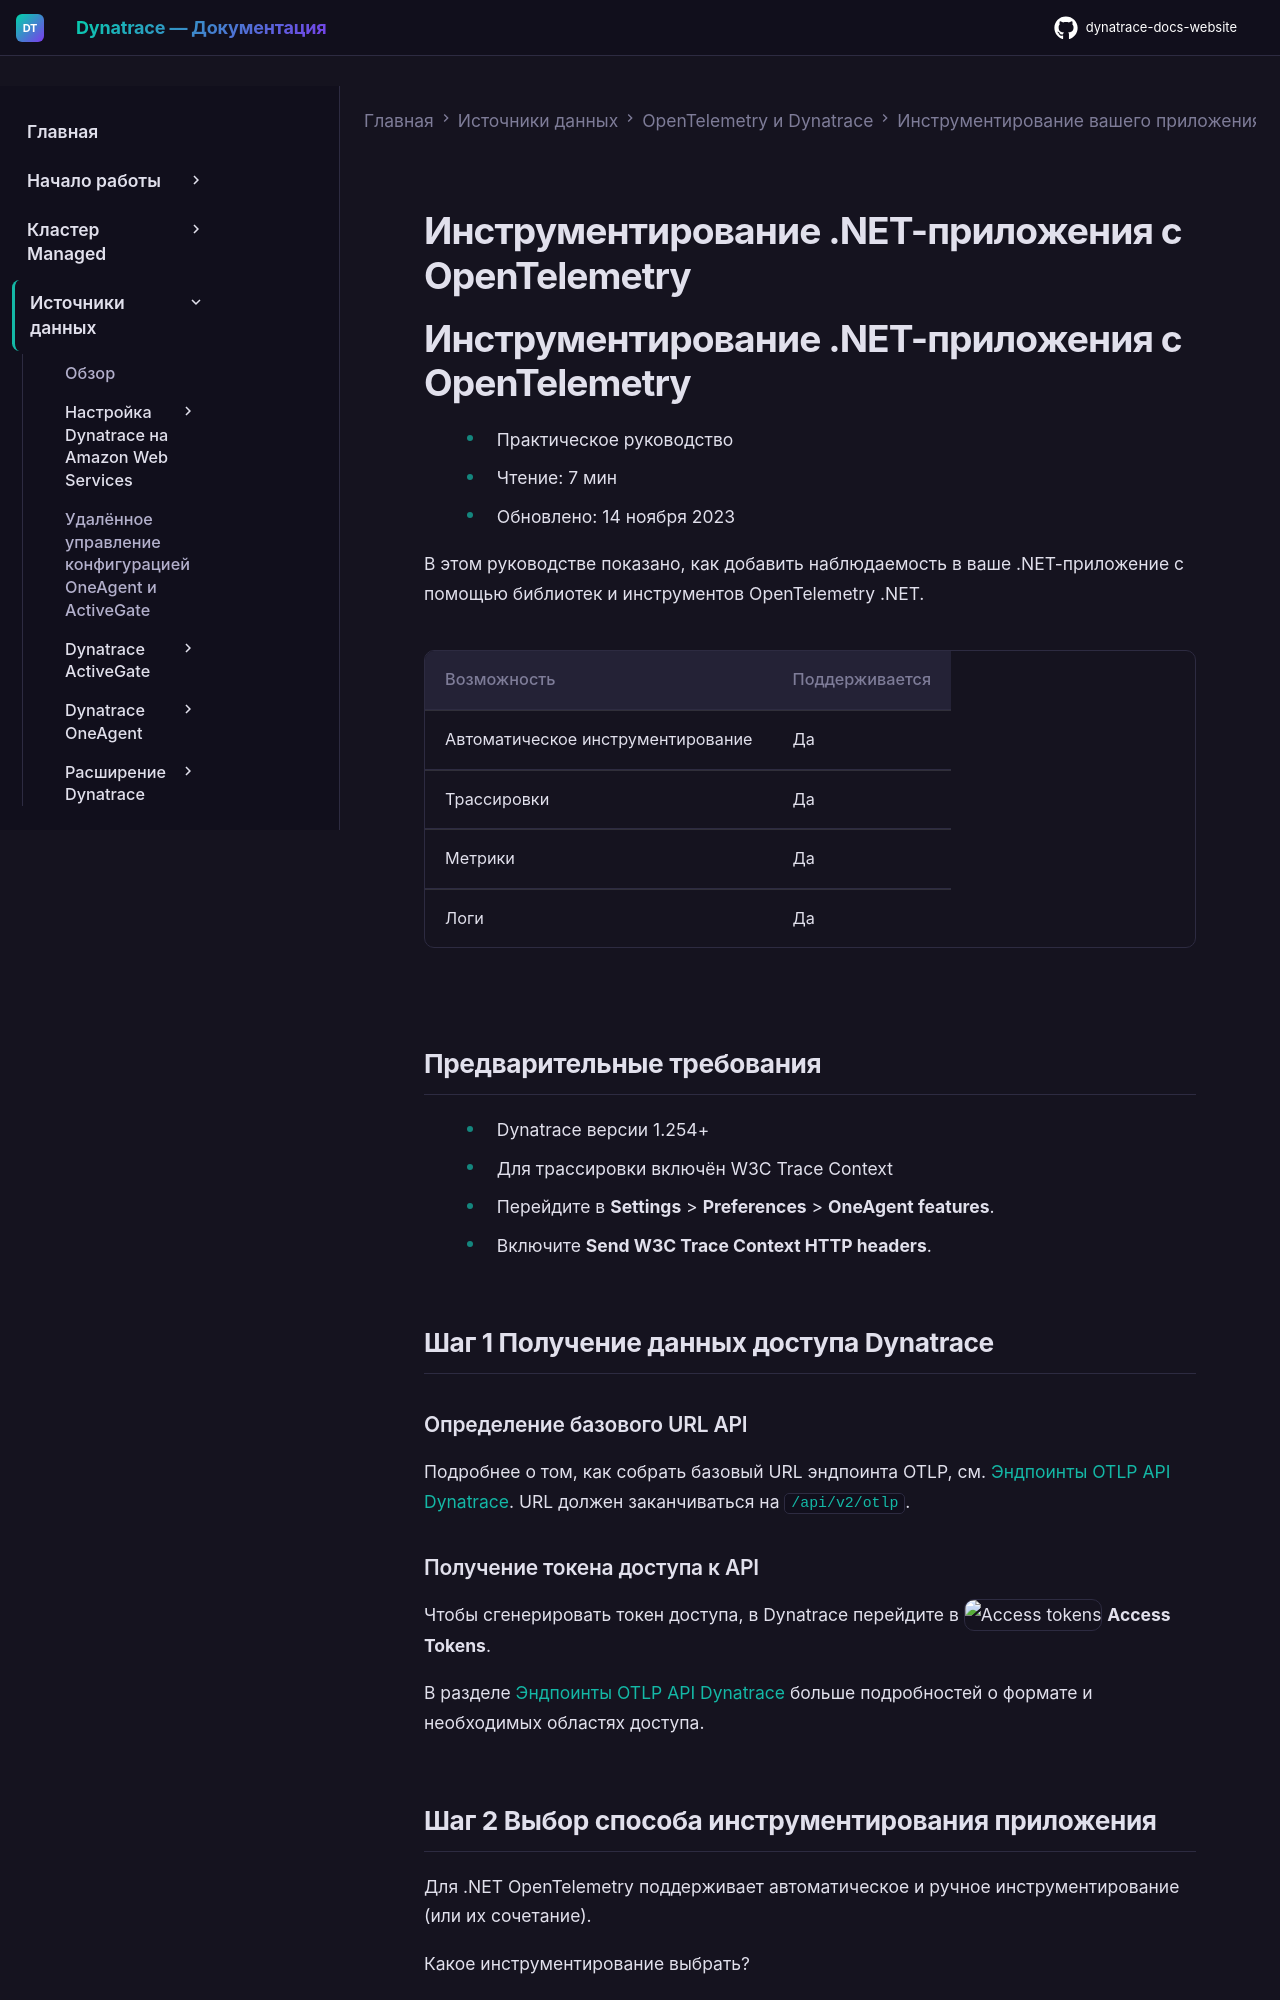

repository: Yerkebulan-Ardabayev/dynatrace-docs-website · page: managed-ru/ingest-from/opentelemetry/walkthroughs/dotnet/index.html · generator: mkdocs

---
title: Инструментирование .NET-приложения с OpenTelemetry
source: https://docs.dynatrace.com/managed/ingest-from/opentelemetry/walkthroughs/dotnet
scraped: 2026-05-12T12:04:17.920363
---

# Инструментирование .NET-приложения с OpenTelemetry

# Инструментирование .NET-приложения с OpenTelemetry

* Практическое руководство
* Чтение: 7 мин
* Обновлено: 14 ноября 2023

В этом руководстве показано, как добавить наблюдаемость в ваше .NET-приложение с помощью библиотек и инструментов OpenTelemetry .NET.

| Возможность | Поддерживается |
| --- | --- |
| Автоматическое инструментирование | Да |
| Трассировки | Да |
| Метрики | Да |
| Логи | Да |

## Предварительные требования

* Dynatrace версии 1.254+
* Для трассировки включён W3C Trace Context

  1. Перейдите в **Settings** > **Preferences** > **OneAgent features**.
  2. Включите **Send W3C Trace Context HTTP headers**.

## Шаг 1 Получение данных доступа Dynatrace

### Определение базового URL API

Подробнее о том, как собрать базовый URL эндпоинта OTLP, см. [Эндпоинты OTLP API Dynatrace](/managed/ingest-from/opentelemetry/otlp-api#export-to-activegate "Узнайте об эндпоинтах OTLP API, которые ваше приложение использует для экспорта данных OpenTelemetry в Dynatrace."). URL должен заканчиваться на `/api/v2/otlp`.
